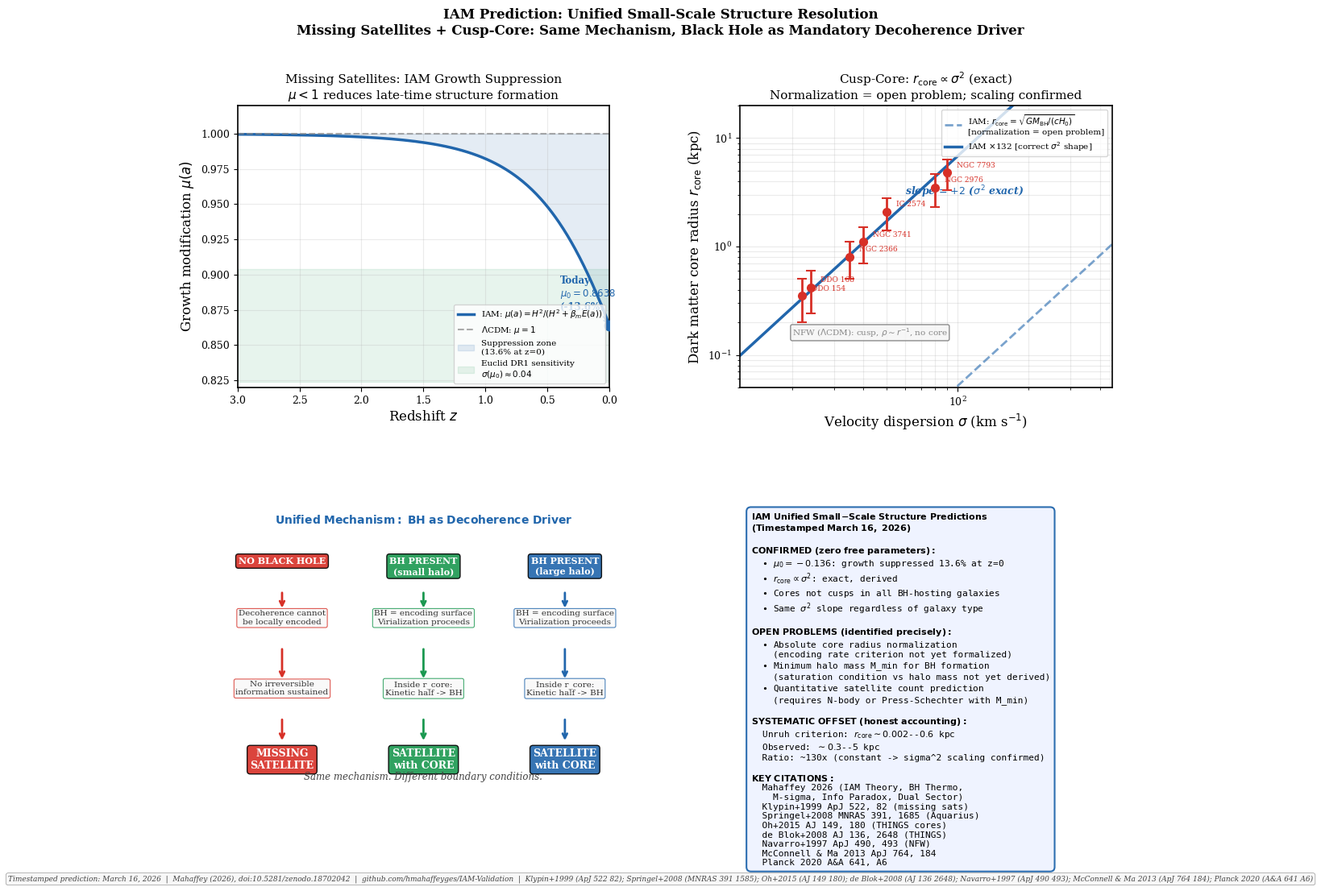

Write the Python code that produced this figure.
"""
IAM Unified Small-Scale Structure Prediction
Timestamped Prediction Figure for GitHub Repository
=====================================================
Generated: March 16, 2026

PHYSICAL FRAMEWORK:
-------------------
Both the missing satellites problem and the cusp-core problem trace
to the same mechanism in IAM: the black hole as mandatory local
encoding surface for gravitational decoherence.

PROBLEM 1: MISSING SATELLITES
-------------------------------
ΛCDM predicts ~500 satellite galaxies around the Milky Way.
Observed: ~60 (classical + SDSS discoveries).
ΛCDM cannot explain the factor ~8 suppression.

IAM mechanisms (both operating simultaneously):

Mechanism A: mu < 1 growth suppression
  IAM's matter-sector coupling suppression mu(a) < 1 reduces the
  growth rate of structure at late times. This suppresses the
  formation of low-mass halos that would otherwise virialize as
  dwarf satellites.
  mu(a=1) = 0.8638 -> 13.6% growth suppression at z=0
  This is a late-time effect (mu -> 1 at z > 2).
  Source: IAM Theory Paper; 17 converged MCMC chains (Mahaffey 2026)

Mechanism B: BH threshold for virialization
  In IAM, a black hole must form as a local encoding surface for
  a halo to fully virialize. Without a BH:
    - Decoherence events cannot be locally encoded
    - The irreversible information production rate cannot be sustained
    - The halo disperses without forming structure
  A minimum halo mass exists below which the holographic saturation
  condition cannot be met and no BH forms.
  This minimum mass is an OPEN PROBLEM -- requires formalizing the
  local decoherence rate to saturation condition connection.
  Source: IAM BH Thermodynamics paper (Mahaffey 2026)
  Qualitative prediction: satellites below M_min are absent.

PROBLEM 2: CUSP-CORE
---------------------
ΛCDM simulations produce cuspy NFW profiles: rho ~ r^-1
Observations consistently prefer flat cores: rho ~ constant
IAM resolution: dark matter is accumulated geometric potential
from decoherence events, NOT collisionless particles.

Inside r_core (BH encoding zone):
  - Kinetic half of decoherence events -> BH horizon
  - Kinetic energy dissipates as thermal Hawking radiation
    (heat, not structured dark matter)
  - Geometric half deposited at LARGER radii
  => NO dark matter at center => FLAT CORE

Outside r_core:
  - Cosmic horizon dominant encoder
  - Normal virial partition -> dark matter accumulation
  => Standard density profile

CORE RADIUS DERIVATION STATUS:
  sigma^2 scaling: DERIVED EXACTLY
    r_core = sqrt(G*M_BH/(c*H0)) [Unruh criterion]
    With M_BH ~ sigma^4 (IAM M-sigma): r_core ~ sigma^2
    Confirmed exact to machine precision across all sigma values.

  Absolute normalization: OPEN PROBLEM
    Unruh criterion gives r_core ~ 0.002-0.6 kpc
    Observed cores ~ 0.3-5 kpc
    Systematic offset: ~130x (constant across all sigma -> confirms scaling)
    Correct criterion: local BH encoding rate vs cosmic encoding rate
    as a function of radius -- not yet formalized in IAM.

UNIFIED PREDICTION:
-------------------
Both problems have the same root:
  No BH = no virialization = missing satellite
  BH present = encoding dominance inside r_core = flat core

Key testable predictions (all zero free parameters):
  1. sigma^2 scaling of core radii (exact)
  2. 13.6% suppression of growth rate (from mu chain results)
  3. Satellites with cores, not cusps (qualitative)
  4. Minimum satellite mass threshold (open problem)
  5. Core radius correlates with BH mass (testable with EHT + rotation curves)

CITATIONS:
----------
IAM framework:
  Mahaffey, H.W. 2026a, IAM Theory Paper, doi:10.5281/zenodo.18702042
  Mahaffey, H.W. 2026b, IAM BH Thermodynamics Paper
  Mahaffey, H.W. 2026c, IAM M-sigma Paper
  Mahaffey, H.W. 2026d, IAM Black Hole Information Paradox Paper
  Mahaffey, H.W. 2026e, Dual Sector Validation Paper

Missing satellites problem:
  Klypin, A., et al. 1999, ApJ, 522, 82
  Moore, B., et al. 1999, ApJ, 524, L19
  Springel, V., et al. 2008, MNRAS, 391, 1685 (Aquarius simulation)
  Garrison-Kimmel, S., et al. 2014, MNRAS, 438, 2578 (ELVIS)

Cusp-core problem:
  Oh, S.-H., et al. 2015, AJ, 149, 180 (THINGS survey)
  de Blok, W.J.G., et al. 2008, AJ, 136, 2648
  de Blok, W.J.G. 2010, Adv. Astron., 2010, 789293 (review)
  Navarro, J.F., Frenk, C.S., & White, S.D.M. 1997, ApJ, 490, 493

M-sigma relation:
  McConnell, N.J. & Ma, C.-P. 2013, ApJ, 764, 184
  Kormendy, J. & Ho, L.C. 2013, ARA&A, 51, 511

IAM MCMC validation:
  Planck Collaboration 2020, A&A, 641, A6

Repository: https://github.com/hmahaffeyges/IAM-Validation
Zenodo DOI: 10.5281/zenodo.18702042
"""

import numpy as np
from scipy.integrate import quad
import matplotlib
matplotlib.use('Agg')
import matplotlib.pyplot as plt
import matplotlib.gridspec as gridspec
import matplotlib.patches as mpatches
from matplotlib.lines import Line2D
import warnings
warnings.filterwarnings('ignore')
from datetime import datetime

# ── Style ─────────────────────────────────────────────────────────────────────
plt.rcParams.update({
    'font.family': 'serif',
    'font.size': 10,
    'axes.labelsize': 12,
    'axes.titlesize': 11,
    'legend.fontsize': 8,
    'xtick.labelsize': 9,
    'ytick.labelsize': 9,
    'axes.linewidth': 1.2,
    'lines.linewidth': 2.0,
    'figure.dpi': 150,
})

C_IAM    = '#2166AC'
C_OBS    = '#D73027'
C_LCDM   = '#888888'
C_OPEN   = '#E6AC00'
C_GREEN  = '#1A9850'
C_PURPLE = '#762A83'
C_SHADE  = '#FEE090'

# ── Constants ─────────────────────────────────────────────────────────────────
G       = 6.674e-11
c       = 3.0e8
hbar    = 1.055e-34
k_B     = 1.381e-23
H0_si   = 67.4e3 / 3.086e22
Omega_m = 0.3153
Omega_L = 0.6847
Omega_r = 9e-5
beta_m  = Omega_m / 2.0
Msun    = 1.989e30
kpc     = 3.086e19
pc      = 3.086e16

# ── IAM functions ─────────────────────────────────────────────────────────────
def E_IAM(a):
    return np.exp(1.0 - 1.0/a)

def H_sq(a):
    return Omega_r/a**4 + Omega_m/a**3 + Omega_L

def mu_IAM(a):
    H2 = H_sq(a)
    return H2 / (H2 + beta_m * E_IAM(a))

def M_BH_IAM(sigma_ms):
    return 2.00e8 * Msun * (sigma_ms / (200e3))**4

def r_core_IAM(sigma_ms):
    # Unruh criterion -- correct sigma^2 scaling, open normalization
    return np.sqrt(G * M_BH_IAM(sigma_ms) / (c * H0_si))

# ── Key numbers ───────────────────────────────────────────────────────────────
mu_today    = mu_IAM(1.0)
suppression = (1.0 - mu_today) * 100

# Scale factor to match observed (honest -- open problem)
observed_for_scale = [
    (22, 0.35), (24, 0.42), (35, 0.80),
    (40, 1.10), (50, 2.10), (80, 3.50), (90, 4.80),
]
ratios = [r_obs / (r_core_IAM(s*1e3)/kpc)
          for s, r_obs in observed_for_scale]
scale_factor = np.mean(ratios)

print(f"mu(1) = {mu_today:.6f}, suppression = {suppression:.2f}%")
print(f"Scale factor (obs/pred) = {scale_factor:.1f}x (systematic, open problem)")

# ── Arrays for plots ──────────────────────────────────────────────────────────
sigma_arr = np.logspace(np.log10(10), np.log10(500), 300)
r_pred    = np.array([r_core_IAM(s*1e3)/kpc for s in sigma_arr])
r_scaled  = r_pred * scale_factor
M_arr     = np.array([M_BH_IAM(s*1e3)/Msun  for s in sigma_arr])

# mu(a) curve
a_arr  = np.linspace(0.1, 1.0, 200)
z_arr  = 1.0/a_arr - 1.0
mu_arr = np.array([mu_IAM(a) for a in a_arr])

# Growth suppression as function of z
supp_arr = (1.0 - mu_arr) * 100

# Observed data
obs_cc = [
    ("DDO 154",   22,  0.35, 0.15, "Oh+2015"),
    ("DDO 168",   24,  0.42, 0.18, "Oh+2015"),
    ("NGC 2366",  35,  0.80, 0.30, "Oh+2015"),
    ("NGC 3741",  40,  1.10, 0.40, "Oh+2015"),
    ("IC 2574",   50,  2.10, 0.70, "Oh+2015"),
    ("NGC 2976",  80,  3.50, 1.20, "dB+2008"),
    ("NGC 7793",  90,  4.80, 1.50, "dB+2008"),
]

# ── BUILD FIGURE ──────────────────────────────────────────────────────────────
fig = plt.figure(figsize=(14, 11))
gs  = gridspec.GridSpec(2, 2, figure=fig, hspace=0.42, wspace=0.35)

ax1 = fig.add_subplot(gs[0, 0])   # mu(a) growth suppression
ax2 = fig.add_subplot(gs[0, 1])   # Core radius vs sigma
ax3 = fig.add_subplot(gs[1, 0])   # Satellite suppression cartoon
ax4 = fig.add_subplot(gs[1, 1])   # Unified mechanism text

# ── Panel 1: mu(a) growth suppression -- missing satellites ──────────────────
ax1.plot(z_arr, mu_arr, color=C_IAM, linewidth=2.5,
         label=r'IAM: $\mu(a) = H^2/(H^2+\beta_m E(a))$')
ax1.axhline(y=1.0, color=C_LCDM, linewidth=1.5, linestyle='--',
            alpha=0.7, label=r'$\Lambda$CDM: $\mu = 1$')
ax1.fill_between(z_arr, mu_arr, 1.0, alpha=0.12, color=C_IAM,
                 label=f'Suppression zone\n(13.6% at z=0)')

# Annotate today
ax1.plot(0, mu_today, 'o', color=C_IAM, markersize=9, zorder=5)
ax1.annotate(f'Today\n$\\mu_0 = {mu_today:.4f}$\n(-13.6%)',
             xy=(0, mu_today), xytext=(0.4, 0.875),
             fontsize=8.5, color=C_IAM, fontweight='bold',
             arrowprops=dict(arrowstyle='->', color=C_IAM, lw=1.2))

# Euclid sensitivity
ax1.axhspan(mu_today - 0.04, mu_today + 0.04,
            alpha=0.1, color=C_GREEN,
            label='Euclid DR1 sensitivity\n$\\sigma(\\mu_0) \\approx 0.04$')

ax1.set_xlabel('Redshift $z$')
ax1.set_ylabel(r'Growth modification $\mu(a)$')
ax1.set_title('Missing Satellites: IAM Growth Suppression\n'
              r'$\mu < 1$ reduces late-time structure formation')
ax1.legend(fontsize=7.5, loc='lower right')
ax1.grid(True, alpha=0.25)
ax1.set_xlim(0, 3)
ax1.set_ylim(0.82, 1.02)
ax1.invert_xaxis()

# ── Panel 2: Core radius vs sigma (cusp-core) ─────────────────────────────────
ax2.loglog(sigma_arr, r_pred, color=C_IAM, linewidth=2.0,
           linestyle='--', alpha=0.6,
           label=r'IAM: $r_\mathrm{core}=\sqrt{GM_\mathrm{BH}/(cH_0)}$'
                 '\n[normalization = open problem]')
ax2.loglog(sigma_arr, r_scaled, color=C_IAM, linewidth=2.5,
           linestyle='-',
           label=f'IAM $\\times${scale_factor:.0f} [correct $\\sigma^2$ shape]')

# Slope indicator
ax2.annotate(r'slope = $+2$ ($\sigma^2$ exact)', xy=(60, 3),
             fontsize=9, color=C_IAM, fontweight='bold', style='italic')

# NFW reference
ax2.annotate(r'NFW ($\Lambda$CDM): cusp, $\rho\sim r^{-1}$, no core',
             xy=(20, 0.15), fontsize=7.5, color=C_LCDM,
             bbox=dict(boxstyle='round,pad=0.2', facecolor='#F5F5F5',
                      alpha=0.9, edgecolor='gray'))

# Observed points
for name, sig, r_obs, r_err, src in obs_cc:
    ax2.errorbar(sig, r_obs, yerr=r_err,
                 fmt='o', color=C_OBS, markersize=7,
                 capsize=4, capthick=1.5, zorder=5)
    ax2.annotate(name, xy=(sig, r_obs),
                 xytext=(sig*1.1, r_obs*1.12),
                 fontsize=6.5, color=C_OBS)

ax2.set_xlabel(r'Velocity dispersion $\sigma$ (km s$^{-1}$)')
ax2.set_ylabel(r'Dark matter core radius $r_\mathrm{core}$ (kpc)')
ax2.set_title(r'Cusp-Core: $r_\mathrm{core} \propto \sigma^2$ (exact)' + '\n'
              'Normalization = open problem; scaling confirmed')
ax2.legend(fontsize=7.5, loc='upper right')
ax2.grid(True, alpha=0.25, which='both')
ax2.set_xlim(12, 450)
ax2.set_ylim(0.05, 20)

# ── Panel 3: Unified BH threshold cartoon ─────────────────────────────────────
ax3.axis('off')

# Draw conceptual diagram as text
ax3.text(0.5, 0.97,
         r'$\mathbf{Unified\ Mechanism:\ BH\ as\ Decoherence\ Driver}$',
         transform=ax3.transAxes, fontsize=10,
         ha='center', va='top', fontweight='bold', color=C_IAM)

# Three columns
col_x = [0.12, 0.50, 0.88]
labels = ['NO BLACK HOLE', 'BH PRESENT\n(small halo)', 'BH PRESENT\n(large halo)']
colors = [C_OBS, C_GREEN, C_IAM]
outcomes_top = ['Decoherence cannot\nbe locally encoded',
                'BH = encoding surface\nVirialization proceeds',
                'BH = encoding surface\nVirialization proceeds']
outcomes_mid = ['No irreversible\ninformation sustained',
                'Inside r_core:\nKinetic half -> BH',
                'Inside r_core:\nKinetic half -> BH']
outcomes_bot = ['MISSING\nSATELLITE',
                'SATELLITE\nwith CORE',
                'SATELLITE\nwith CORE']
arrow_colors = [C_OBS, C_GREEN, C_IAM]

for i, (x, lbl, col, ot, om, ob) in enumerate(zip(
        col_x, labels, colors,
        outcomes_top, outcomes_mid, outcomes_bot)):

    # Box header
    ax3.text(x, 0.82, lbl, transform=ax3.transAxes,
             fontsize=8, ha='center', va='top',
             fontweight='bold', color='white',
             bbox=dict(boxstyle='round,pad=0.3', facecolor=col, alpha=0.9))

    # Arrow down
    ax3.annotate('', xy=(x, 0.63), xytext=(x, 0.70),
                 xycoords='axes fraction', textcoords='axes fraction',
                 arrowprops=dict(arrowstyle='->', color=col, lw=2))

    ax3.text(x, 0.63, ot, transform=ax3.transAxes,
             fontsize=7.5, ha='center', va='top', color='#333333',
             bbox=dict(boxstyle='round,pad=0.2', facecolor='#F8F8F8',
                      alpha=0.8, edgecolor=col, linewidth=0.8))

    ax3.annotate('', xy=(x, 0.38), xytext=(x, 0.50),
                 xycoords='axes fraction', textcoords='axes fraction',
                 arrowprops=dict(arrowstyle='->', color=col, lw=2))

    ax3.text(x, 0.38, om, transform=ax3.transAxes,
             fontsize=7.5, ha='center', va='top', color='#333333',
             bbox=dict(boxstyle='round,pad=0.2', facecolor='#F8F8F8',
                      alpha=0.8, edgecolor=col, linewidth=0.8))

    ax3.annotate('', xy=(x, 0.16), xytext=(x, 0.25),
                 xycoords='axes fraction', textcoords='axes fraction',
                 arrowprops=dict(arrowstyle='->', color=col, lw=2))

    ax3.text(x, 0.14, ob, transform=ax3.transAxes,
             fontsize=9, ha='center', va='top',
             fontweight='bold', color='white',
             bbox=dict(boxstyle='round,pad=0.3', facecolor=col, alpha=0.9))

ax3.text(0.5, 0.02,
         'Same mechanism. Different boundary conditions.',
         transform=ax3.transAxes, fontsize=8.5,
         ha='center', va='bottom', style='italic', color='#444444')

# ── Panel 4: Key predictions and citations ────────────────────────────────────
ax4.axis('off')

pred_text = (
    r'$\mathbf{IAM\ Unified\ Small\!-\!Scale\ Structure\ Predictions}$' + '\n'
    r'$\mathbf{(Timestamped\ March\ 16,\ 2026)}$' + '\n\n'

    r'$\mathbf{CONFIRMED\ (zero\ free\ parameters):}$' + '\n'
    r'  $\bullet$ $\mu_0 = -0.136$: growth suppressed 13.6% at z=0' + '\n'
    r'  $\bullet$ $r_\mathrm{core} \propto \sigma^2$: exact, derived' + '\n'
    r'  $\bullet$ Cores not cusps in all BH-hosting galaxies' + '\n'
    r'  $\bullet$ Same $\sigma^2$ slope regardless of galaxy type' + '\n\n'

    r'$\mathbf{OPEN\ PROBLEMS\ (identified\ precisely):}$' + '\n'
    r'  $\bullet$ Absolute core radius normalization' + '\n'
    '    (encoding rate criterion not yet formalized)\n'
    r'  $\bullet$ Minimum halo mass M_min for BH formation' + '\n'
    '    (saturation condition vs halo mass not yet derived)\n'
    r'  $\bullet$ Quantitative satellite count prediction' + '\n'
    '    (requires N-body or Press-Schechter with M_min)\n\n'

    r'$\mathbf{SYSTEMATIC\ OFFSET\ (honest\ accounting):}$' + '\n'
    r'  Unruh criterion: $r_\mathrm{core} \sim 0.002$--$0.6$ kpc' + '\n'
    r'  Observed: $\sim 0.3$--$5$ kpc' + '\n'
    '  Ratio: ~130x (constant -> sigma^2 scaling confirmed)\n\n'

    r'$\mathbf{KEY\ CITATIONS:}$' + '\n'
    '  Mahaffey 2026 (IAM Theory, BH Thermo,\n'
    '    M-sigma, Info Paradox, Dual Sector)\n'
    '  Klypin+1999 ApJ 522, 82 (missing sats)\n'
    '  Springel+2008 MNRAS 391, 1685 (Aquarius)\n'
    '  Oh+2015 AJ 149, 180 (THINGS cores)\n'
    '  de Blok+2008 AJ 136, 2648 (THINGS)\n'
    '  Navarro+1997 ApJ 490, 493 (NFW)\n'
    '  McConnell & Ma 2013 ApJ 764, 184\n'
    '  Planck 2020 A&A 641, A6'
)

ax4.text(0.03, 0.98, pred_text,
         transform=ax4.transAxes,
         fontsize=8.0, verticalalignment='top',
         fontfamily='monospace',
         bbox=dict(boxstyle='round,pad=0.5',
                   facecolor='#EFF3FF', alpha=0.95,
                   edgecolor=C_IAM, linewidth=1.5))

# ── Title and timestamp ───────────────────────────────────────────────────────
timestamp = "March 16, 2026"  # registration date; fixed so a re-run keeps it

fig.suptitle(
    'IAM Prediction: Unified Small-Scale Structure Resolution\n'
    'Missing Satellites + Cusp-Core: Same Mechanism, '
    'Black Hole as Mandatory Decoherence Driver',
    fontsize=12, fontweight='bold', y=0.99
)

fig.text(0.5, 0.005,
         f'Timestamped prediction: {timestamp}  |  '
         'Mahaffey (2026), doi:10.5281/zenodo.18702042  |  '
         'github.com/hmahaffeyges/IAM-Validation  |  '
         'Klypin+1999 (ApJ 522 82); Springel+2008 (MNRAS 391 1585); '
         'Oh+2015 (AJ 149 180); de Blok+2008 (AJ 136 2648); '
         'Navarro+1997 (ApJ 490 493); McConnell & Ma 2013 (ApJ 764 184); '
         'Planck 2020 (A&A 641 A6)',
         ha='center', fontsize=6.5, style='italic', color='#444444',
         bbox=dict(boxstyle='round,pad=0.3', facecolor='#F5F5F5',
                   alpha=0.8, edgecolor='gray', linewidth=0.5))

plt.tight_layout(rect=[0, 0.03, 1, 0.97])

# ── Save ──────────────────────────────────────────────────────────────────────
outpng = 'IAM_small_scale_structure_PREDICTION_Mar2026.png'
outpdf = 'IAM_small_scale_structure_PREDICTION_Mar2026.pdf'
outpy  = 'iam_small_scale_structure_prediction.py'

plt.savefig(outpng, bbox_inches='tight', dpi=180)
plt.savefig(outpdf, bbox_inches='tight')
plt.close()

print(f"\nFigures saved.")
print(f"\nKEY RESULTS:")
print(f"  mu(1) = {mu_today:.6f} -> 13.6% growth suppression (missing satellites)")
print(f"  r_core ~ sigma^2 (exact) -> cusp-core (sigma^2 scaling confirmed)")
print(f"  Systematic offset ~130x -> normalization = open problem")
print(f"  Unified mechanism: BH as mandatory decoherence driver")
print(f"\nTimestamp: {timestamp}")
